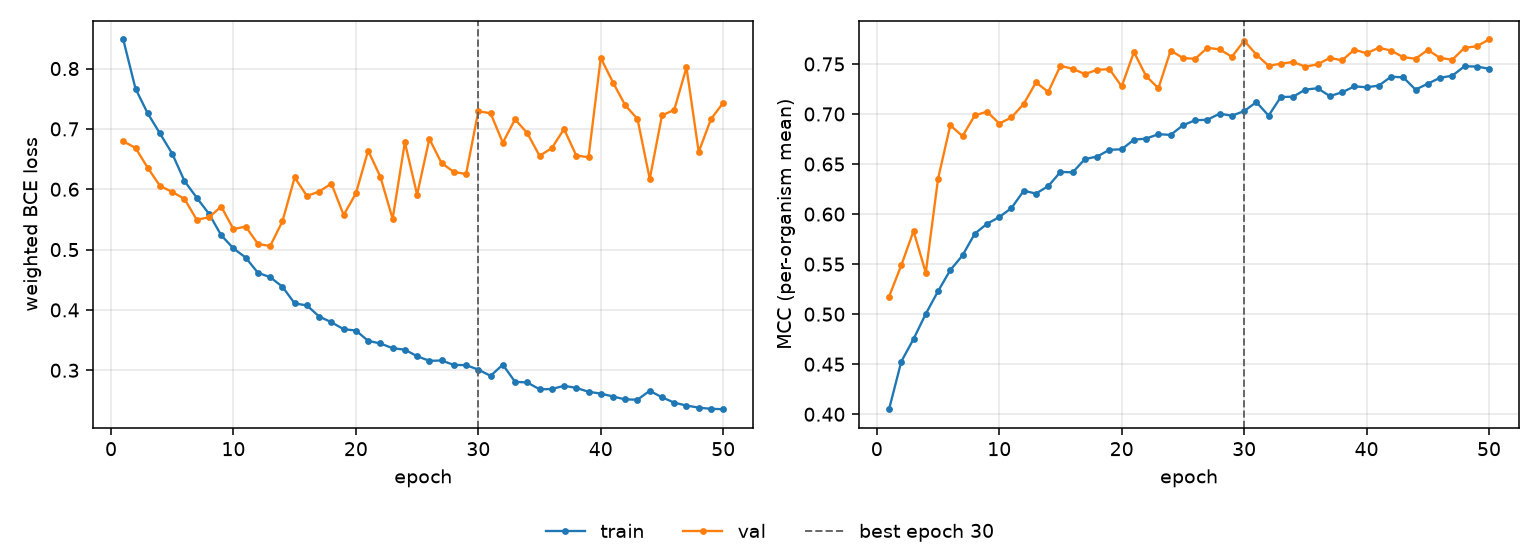

The data file committed next to this chart (first rows):
epoch, tr_loss, vl_loss, tr_mcc, vl_mcc, is_best
1, 0.8482, 0.6794, 0.405, 0.5176, False
2, 0.7667, 0.6685, 0.4527, 0.5489, False
3, 0.7257, 0.6355, 0.4752, 0.5831, False
4, 0.6924, 0.6056, 0.5003, 0.5414, False
5, 0.6589, 0.5954, 0.5229, 0.6352, False
6, 0.6137, 0.5841, 0.544, 0.6887, False
7, 0.586, 0.5494, 0.5587, 0.6779, False
8, 0.5593, 0.5536, 0.5804, 0.6986, False
9, 0.5238, 0.5712, 0.5903, 0.7023, False
10, 0.5019, 0.5339, 0.597, 0.6905, False
11, 0.4867, 0.5382, 0.6061, 0.6966, False
12, 0.4615, 0.5093, 0.6233, 0.7102, False
13, 0.4543, 0.5059, 0.6205, 0.7316, False
14, 0.4385, 0.5468, 0.628, 0.7221, False
15, 0.4108, 0.6196, 0.6421, 0.7483, False
16, 0.4074, 0.5888, 0.6417, 0.7451, False
17, 0.389, 0.5962, 0.655, 0.7399, False
18, 0.3796, 0.6094, 0.6575, 0.7442, False
19, 0.368, 0.5573, 0.6643, 0.7448, False
20, 0.3659, 0.5931, 0.6647, 0.7276, False
21, 0.3488, 0.6641, 0.6744, 0.7619, False
22, 0.3444, 0.6207, 0.6755, 0.7378, False
23, 0.3366, 0.5508, 0.6799, 0.7257, False
24, 0.3342, 0.6777, 0.6791, 0.7634, False
25, 0.3233, 0.591, 0.6887, 0.7559, False
26, 0.3157, 0.6835, 0.6938, 0.7552, False
27, 0.3162, 0.6433, 0.6942, 0.7661, False
28, 0.3088, 0.6288, 0.7004, 0.7646, False
29, 0.3086, 0.6252, 0.6983, 0.7571, False
30, 0.301, 0.7294, 0.7029, 0.7733, True
31, 0.2907, 0.7259, 0.7119, 0.7594, False
32, 0.3093, 0.6772, 0.6984, 0.7481, False
33, 0.2808, 0.7158, 0.717, 0.7503, False
34, 0.2798, 0.693, 0.7173, 0.752, False
35, 0.2685, 0.6554, 0.7244, 0.7474, False
36, 0.2689, 0.6681, 0.7258, 0.7496, False
37, 0.2743, 0.6998, 0.7179, 0.7561, False
38, 0.2707, 0.6559, 0.7217, 0.7536, False
39, 0.2644, 0.653, 0.7276, 0.7643, False
40, 0.2613, 0.8177, 0.7267, 0.7607, False
41, 0.2565, 0.7769, 0.7284, 0.7662, False
42, 0.2517, 0.7391, 0.7373, 0.7634, False
43, 0.2513, 0.7165, 0.7366, 0.7567, False
44, 0.266, 0.617, 0.7244, 0.7553, False
45, 0.2552, 0.7224, 0.7303, 0.764, False
46, 0.2463, 0.7315, 0.7362, 0.756, False
47, 0.2415, 0.8018, 0.7383, 0.7542, False
48, 0.238, 0.6619, 0.7477, 0.7661, False
49, 0.2361, 0.7163, 0.7474, 0.7677, False
50, 0.2355, 0.7432, 0.7453, 0.7745, False
